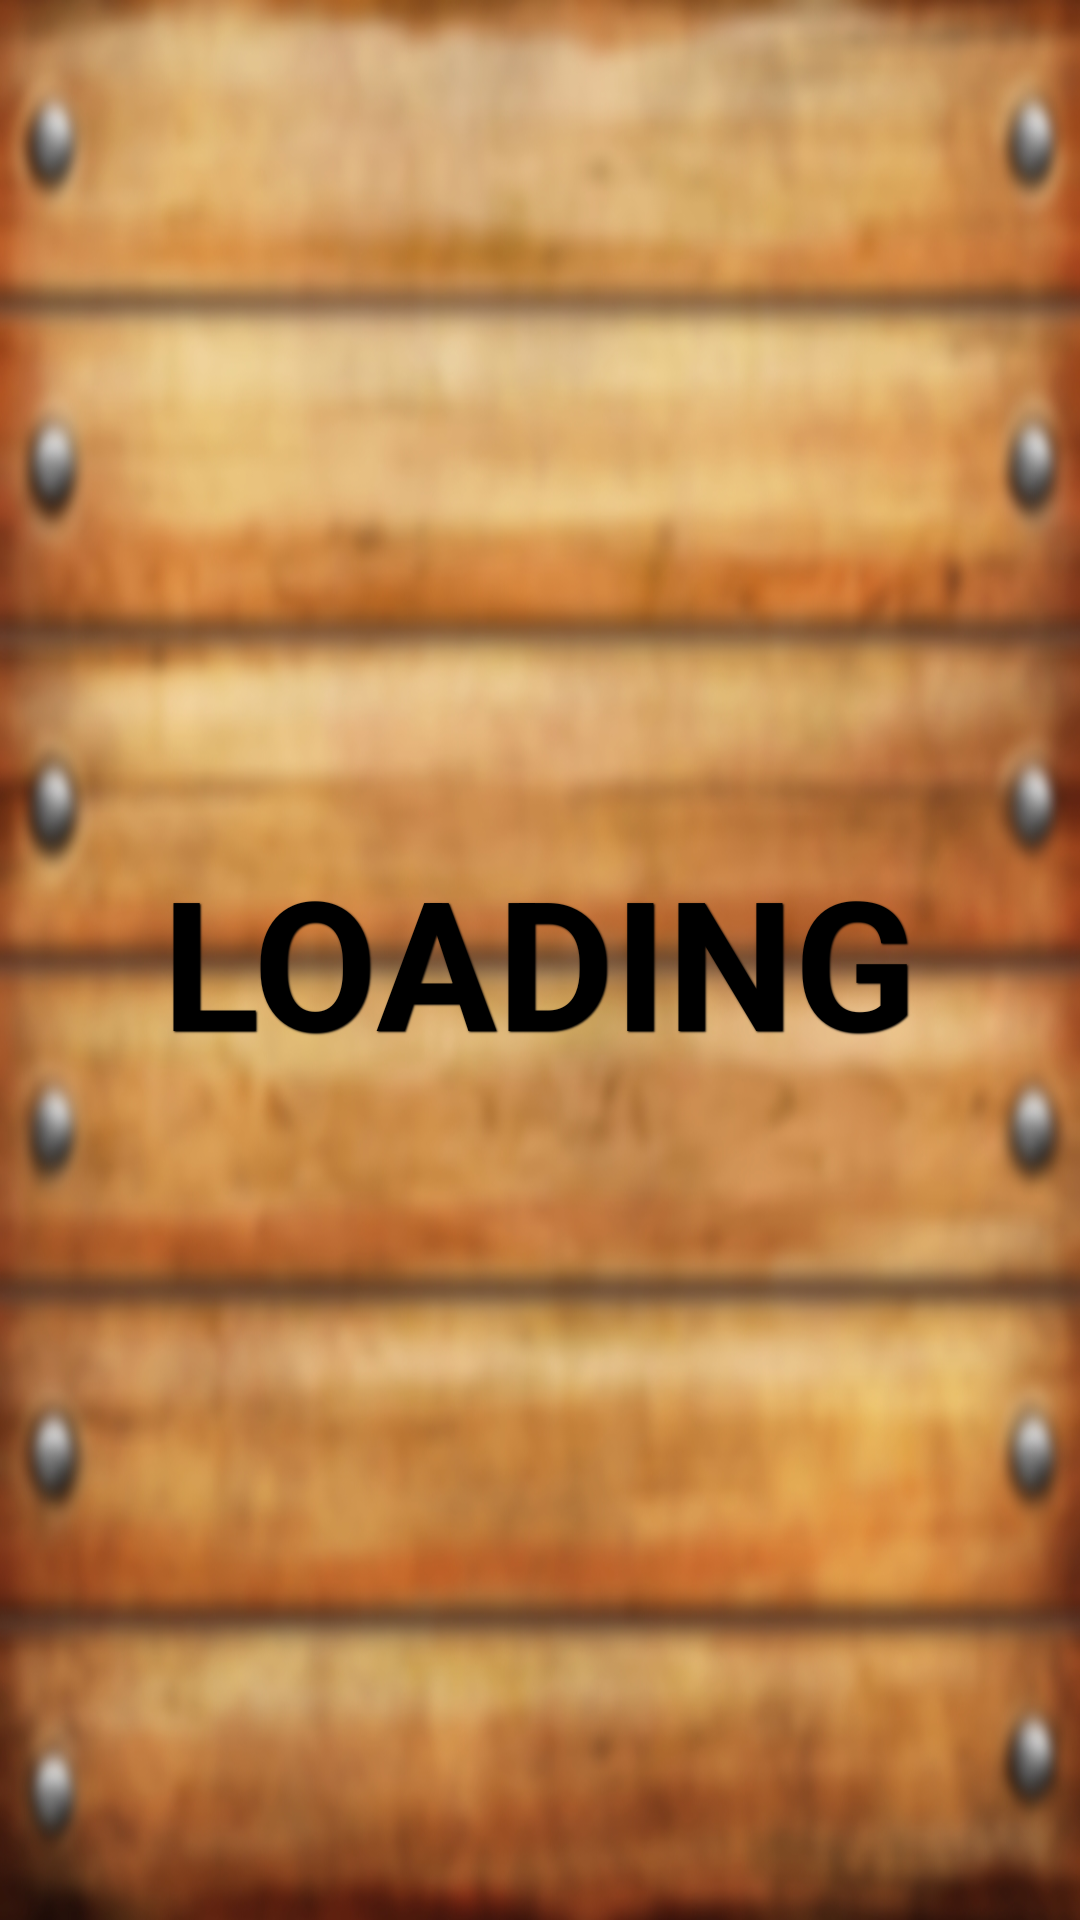

Here is an Android app screen rendered from its layout file. Give the layout XML and the strings, colors and styles it references.
<!-- AndroidManifest.xml: application theme AppTheme -->
<!-- res/layout/activity_splash_screen.xml -->
<RelativeLayout xmlns:android="http://schemas.android.com/apk/res/android"
    xmlns:tools="http://schemas.android.com/tools" android:layout_width="match_parent"
    android:layout_height="match_parent" android:paddingLeft="@dimen/activity_horizontal_margin"
    android:paddingRight="@dimen/activity_horizontal_margin"
    android:paddingTop="@dimen/activity_vertical_margin"
    android:paddingBottom="@dimen/activity_vertical_margin"
    tools:context="puzzle.slider.com.picturepuzzle.SplashScreen">


    <TextView
        android:layout_width="wrap_content"
        android:layout_height="wrap_content"
        android:textAppearance="?android:attr/textAppearanceLarge"
        android:text="LOADING"
        android:id="@+id/textView"
        android:layout_centerVertical="true"
        android:textSize="60dp"
        android:shadowColor="#000000"
        android:shadowDx="1"
        android:shadowDy="1"
        android:shadowRadius="1"
        android:textColor="#000000"
        android:textStyle="bold"
        android:layout_centerHorizontal="true" />
</RelativeLayout>
<!-- resources referenced by this layout -->
<resources>
  <style name="AppTheme" parent="Theme.AppCompat.Light.NoActionBar">
          
          <item name="android:windowBackground">@drawable/wooden_background</item>
  
          <item name="android:windowIsTranslucent">true</item>
      </style>
  <!-- drawable wooden_background: jpg bitmap (drawable, 365343 bytes) -->
</resources>
